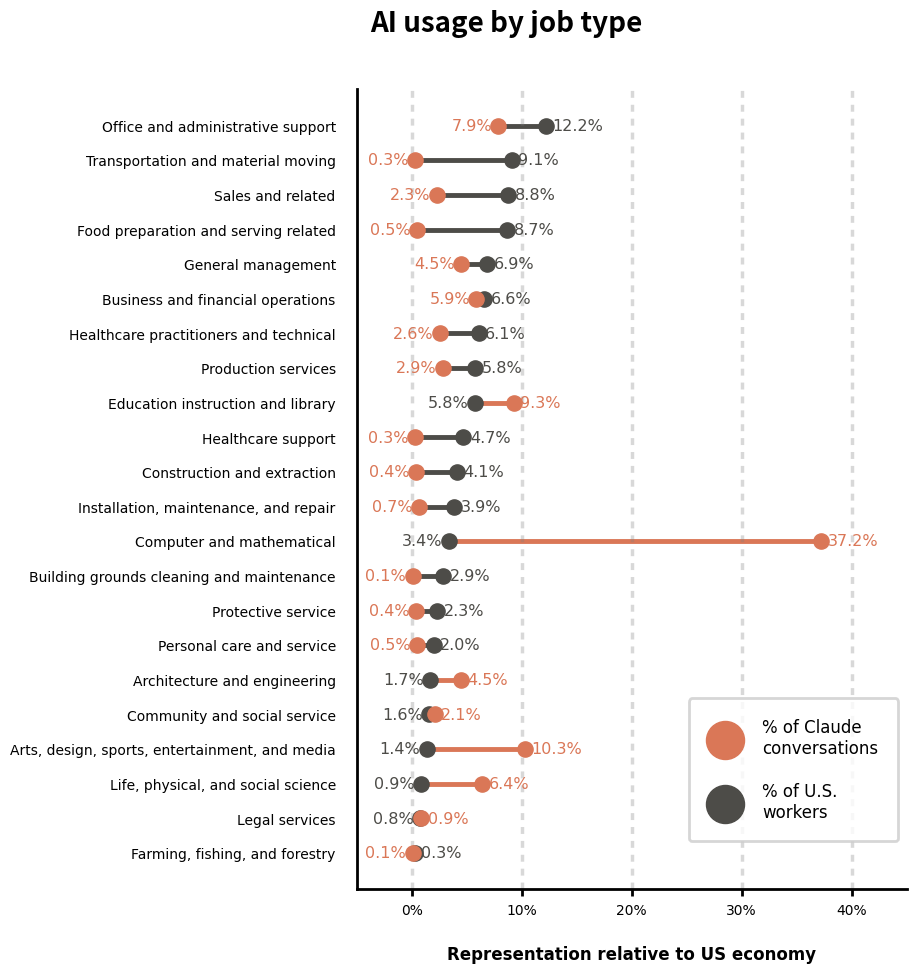

The matplotlib source for this figure:
import matplotlib.pyplot as plt

# Sample data for the chart
categories = [
    "Office and administrative support", 
    "Transportation and material moving", 
    "Sales and related", 
    "Food preparation and serving related", 
    "General management", 
    "Business and financial operations", 
    "Healthcare practitioners and technical", 
    "Production services", 
    "Education instruction and library", 
    "Healthcare support", 
    "Construction and extraction", 
    "Installation, maintenance, and repair", 
    "Computer and mathematical", 
    "Building grounds cleaning and maintenance", 
    "Protective service", 
    "Personal care and service", 
    "Architecture and engineering", 
    "Community and social service", 
    "Arts, design, sports, entertainment, and media", 
    "Life, physical, and social science", 
    "Legal services", 
    "Farming, fishing, and forestry"
]

claude_representation = [
    7.9, 0.3, 2.3, 0.5, 4.5, 5.9, 2.6, 2.9, 9.3, 0.3, 0.4, 0.7, 
    37.2, 0.1, 0.4, 0.5, 
    4.5, 2.1, 10.3, 6.4, 0.9, 
    0.1
]

us_workers_representation = [
    12.2, 9.1, 8.8, 8.7, 6.9, 6.6, 6.1, 5.8, 5.8, 4.7, 4.1, 3.9, 
    3.4, 2.9, 2.3, 2.0, 
    1.7, 1.6, 1.4, 0.9, 0.8, 
    0.3
]

# Colors for Claude and U.S. workers
claude_color = "#da7757"
us_workers_color = "#4d4c48"

# Set figure size to 12x12
plt.figure(figsize=(10, 10))

for i, category in enumerate(categories):
    line_color = claude_color if us_workers_representation[i] < claude_representation[i] else us_workers_color
    plt.plot([claude_representation[i], us_workers_representation[i]], [i, i], color=line_color, lw=3.5, zorder=1)
    plt.scatter(
        claude_representation[i],
        i,
        color=claude_color,
        s=120,
        marker='o',
        zorder=3,
        label='% of Claude\nconversations' if i == 0 else ""
    )
    plt.scatter(
        us_workers_representation[i],
        i,
        color=us_workers_color,
        s=120,
        marker='o',
        zorder=2,
        label='% of U.S.\nworkers' if i == 0 else ""
    )
    
    left_label_offset = 0.6
    right_label_offset = 0.6
    font_size = 11.5
    if claude_representation[i] > us_workers_representation[i]:
        plt.text(
            claude_representation[i] + right_label_offset,
            i,
            f"{claude_representation[i]:.1f}%",
            color=claude_color,
            va='center',
            fontsize=font_size,
            family='DejaVu Sans'
        )
        plt.text(
            us_workers_representation[i] - left_label_offset,
            i,
            f"{us_workers_representation[i]:.1f}%",
            color=us_workers_color,
            va='center',
            fontsize=font_size,
            ha='right',
            family='DejaVu Sans'
        )
    else:
        plt.text(
            us_workers_representation[i] + right_label_offset,
            i,
            f"{us_workers_representation[i]:.1f}%",
            color=us_workers_color,
            va='center',
            fontsize=font_size,
            family='DejaVu Sans'
        )
        plt.text(
            claude_representation[i] - left_label_offset,
            i,
            f"{claude_representation[i]:.1f}%",
            color=claude_color,
            va='center',
            fontsize=font_size,
            ha='right',
            family='DejaVu Sans'
        )

plt.xlabel('Representation relative to US economy', fontsize=12, fontweight='bold', family='DejaVu Sans', labelpad=20)
plt.xticks([0, 10, 20, 30, 40], ['0%', '10%', '20%', '30%', '40%'], fontsize=10, family='DejaVu Sans')
plt.yticks(range(len(categories)), categories, fontsize=10, family='DejaVu Sans', ha='right')

plt.gca().tick_params(axis='x', which='both', direction='out', length=5, pad=5, width=2)
plt.gca().tick_params(axis='y', which='both', length=0, pad=15)
plt.gca().spines['bottom'].set_linewidth(2)
plt.gca().spines['left'].set_linewidth(2)
plt.gca().spines['top'].set_visible(False)
plt.gca().spines['right'].set_visible(False)

plt.gca().grid(False)
plt.gca().grid(axis='x', linestyle=(0, (2, 2)), color='grey', lw=2.5, alpha=0.3)

plt.xlim(-5, 45)

legend = plt.legend(
    loc='lower right',
    bbox_to_anchor=(1, 0.05),
    prop={'family': 'DejaVu Sans', 'size': 12},
    markerscale=2.5,
    handletextpad=1.2,
    labelspacing=1.5,
    borderpad=1.2
)
legend.get_frame().set_linewidth(2)

plt.gca().invert_yaxis()

plt.subplots_adjust(top=0.9, bottom=0.1, left=0.35, right=0.9)
plt.suptitle("AI usage by job type", fontsize=20, fontweight='bold')
plt.show()